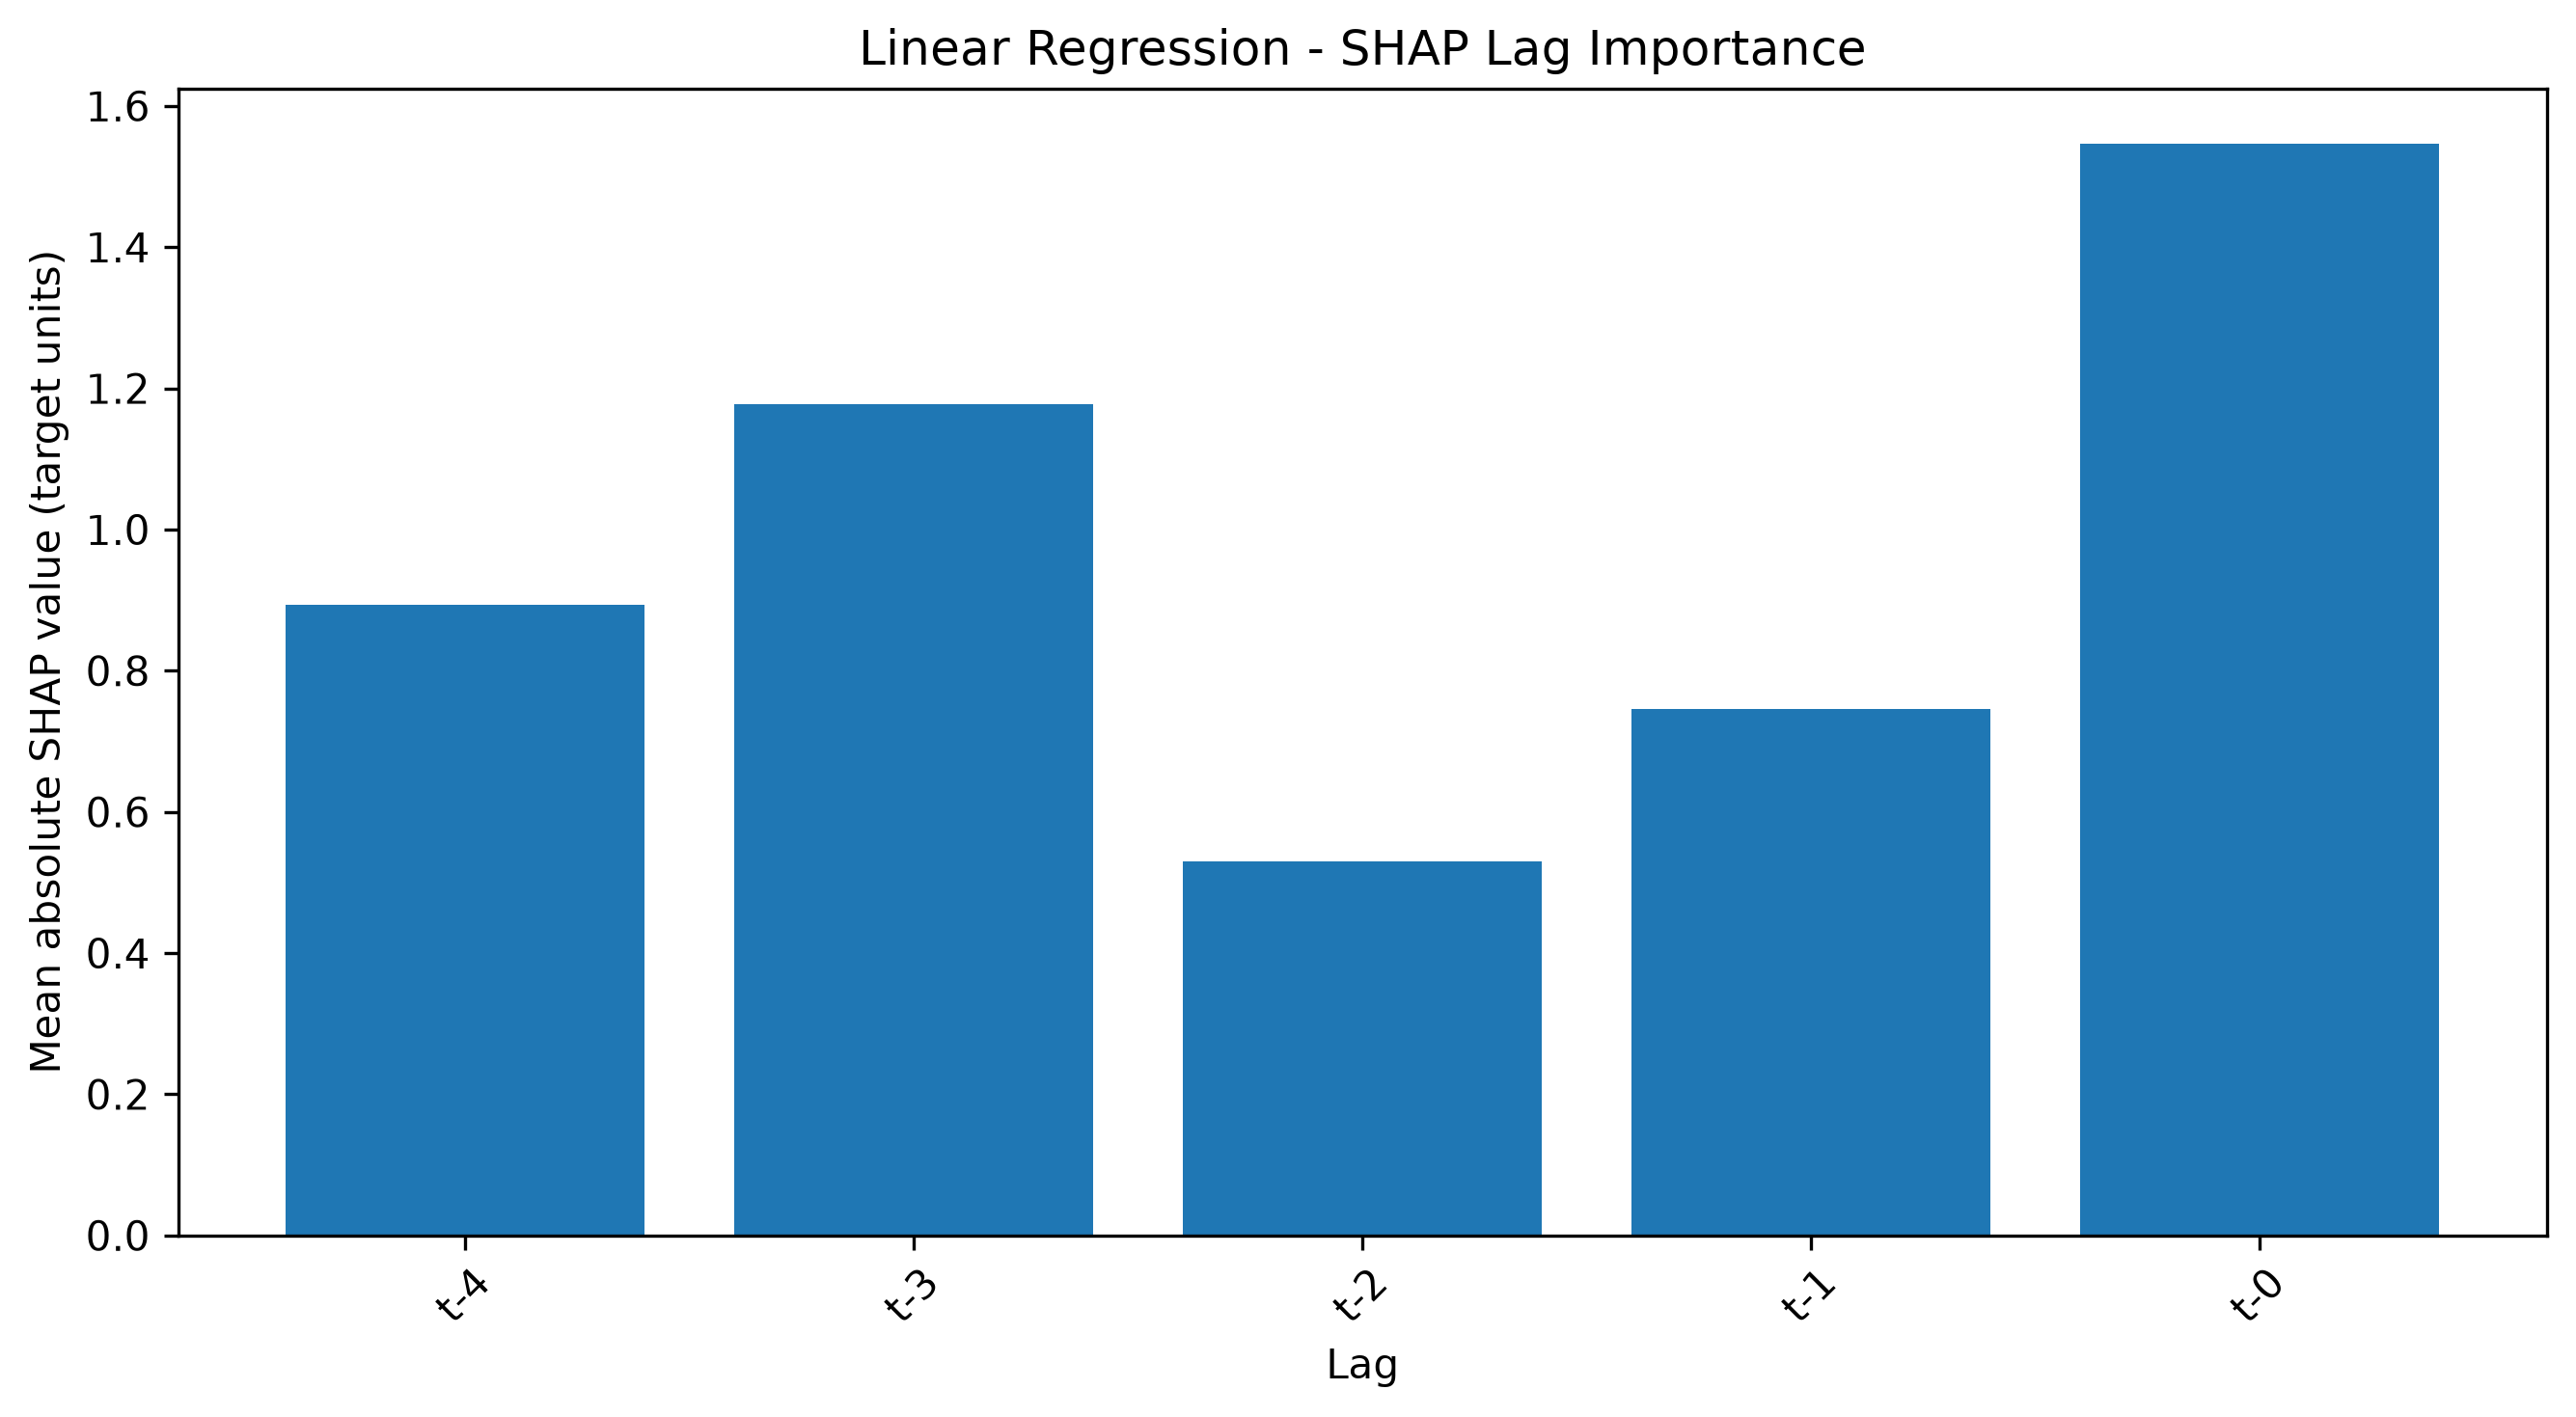

Data behind this chart, as committed beside it:
Lag, Mean |SHAP|, Rank
t-0, 1.547, 1.0
t-3, 1.177, 2.0
t-4, 0.8929, 3.0
t-1, 0.7458, 4.0
t-2, 0.5302, 5.0
